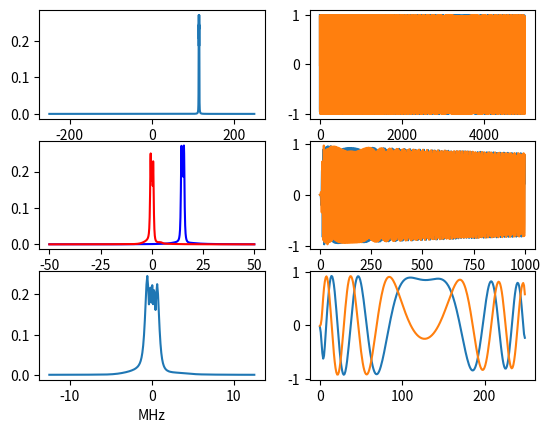

Recreate this plot in Python.
# -*- coding: utf-8 -*-
"""
Created on Wed Oct 18 15:10:42 2023

[redacted]
"""
import matplotlib.pyplot as plt
import numpy as np
from scipy.signal import butter, cheby1, firwin,lfilter

class ButterFilter:
	def __init__(self,N,Wn,fs,btype):
		self.N = N
		self.Wn = Wn
		self.Fs = fs
		self.btype = btype
		
		self.b,self.a = butter(N = N, Wn = Wn, fs = fs, btype = btype)
	
	def filter_signal(self,x): return lfilter(self.b,self.a,x)

class Cheby1Filter:
	def __init__(self,N,rp,Wn,fs,btype):
		self.N = N
		self.rp = rp
		self.Wn = Wn
		self.Fs = fs
		self.btype = btype
		
		self.b,self.a = cheby1(N = N, rp = rp, Wn = Wn, fs = fs, btype = btype)
	
	def filter_signal(self,x): return lfilter(self.b,self.a,x)
	
class FIR:
	def __init__(self,numtaps, cutoff, fs):
		self.numtaps = numtaps
		self.cutoff = cutoff
		self.Fs = fs
		
		self.h = firwin(numtaps = numtaps, cutoff = cutoff, fs = fs)
	
	def filter_signal(self,x): return np.convolve(x,self.h,mode = 'same')
	
class Receiver:
	def __init__(self,
				  rf_sampling_frequency_hz = 500e6,
					if_sampling_frequency_hz = 100e6,
					bb_sampling_frequency_hz = 25e6,
					rf_center_frequency_hz = 115e6,
					rf_bandwidth_hz = 10e6):
		
		self.Fs_rf = rf_sampling_frequency_hz
		self.Fs_if = if_sampling_frequency_hz
		self.Fs_bb = bb_sampling_frequency_hz
		self.fc_rf = rf_center_frequency_hz
		self.fc_if = np.mod(rf_center_frequency_hz,if_sampling_frequency_hz)
		self.rf_bw = rf_bandwidth_hz
		
		
		self.rf2if_ds = int(self.Fs_rf/self.Fs_if)
		self.if2bb_ds = int(self.Fs_if/self.Fs_bb)
		
		self.rf2if_filter = ButterFilter(N = 2,Wn = [self.fc_rf - self.rf_bw/2,self.fc_rf + self.rf_bw/2],fs = self.Fs_rf,btype = 'bandpass')
		self.adc_filter = Cheby1Filter(N = 5,rp = 2, Wn = 20e6,fs = self.Fs_if, btype = 'low')
		self.bb_filter = FIR(numtaps = 31, cutoff = 1e6, fs = self.Fs_bb)

	def apply_rf2if_filter(self,x): return self.rf2if_filter.filter_signal(x)
	def apply_adc_filter(self,x): return self.adc_filter.filter_signal(x)
	def apply_bb_filter(self,x): return self.bb_filter.filter_signal(x)
	
	def process_signal(self,x):
		### FOR PLOT PROCESSING ONLY ##########################
		fig,axes = plt.subplots(3,2)
		freq = np.linspace(-self.Fs_rf/2,self.Fs_rf/2,len(x))
		axes[0,0].plot(freq/1e6,affts(x))
		axes[0,0].set_xlabel('MHz')
		axes[0,1].plot(np.real(x))
		axes[0,1].plot(np.imag(x))
		#######################################################
		
		x = self.apply_rf2if_filter(x) #Can be bypassed if you don't have anything out of band.
		x = x[::self.rf2if_ds]
		
		### FOR PLOT PROCESSING ONLY ##########################
		freq = np.linspace(-self.Fs_if/2,self.Fs_if/2,len(x))
		axes[1,0].plot(freq/1e6,affts(x),'b')
		axes[1,0].set_xlabel('MHz')
		#######################################################
		
		x = self.apply_adc_filter(x)
		
		### FOR PLOT PROCESSING ONLY ##########################
		axes[1,1].plot(np.real(x))
		axes[1,1].plot(np.imag(x))
		#######################################################
		
		x = x * np.exp(-1j*2*np.pi/self.Fs_if * self.fc_if *np.arange(len(x)))
		
		### FOR PLOT PROCESSING ONLY ##########################
		axes[1,0].plot(freq/1e6,affts(x),'r')
		#######################################################
		
		x = self.apply_bb_filter(x)
		x = x[::self.if2bb_ds]
		
		### FOR PLOT PROCESSING ONLY ##########################
		freq = np.linspace(-self.Fs_bb/2,self.Fs_bb/2,len(x))
		axes[2,0].plot(freq/1e6,affts(x))
		axes[2,0].set_xlabel('MHz')
		axes[2,1].plot(np.real(x))
		axes[2,1].plot(np.imag(x))
		#######################################################
		#fig.savefig('../SignalProcessingTutorial/figs/rfchaintest.png')
		fig.savefig('./rfchaintest.png')
		return x

def ffts(x): return np.fft.fftshift(np.fft.fft(x))/len(x)
def affts(x): return np.abs(ffts(x))

if __name__ == '__main__':
	pulse_width = 10e-6
	Fs_rf = 500e6
	fc_rf = 115e6
	lfm_min = -1e6
	lfm_max = 1e6
	signal_length_samples = int(pulse_width * Fs_rf) #5000
	x = np.exp(1j * 2 * np.pi/Fs_rf * (fc_rf *np.arange(signal_length_samples) + np.cumsum(np.linspace(lfm_min,lfm_max,signal_length_samples))))
	
	myreceiver = Receiver()
	myreceiver.process_signal(x)
